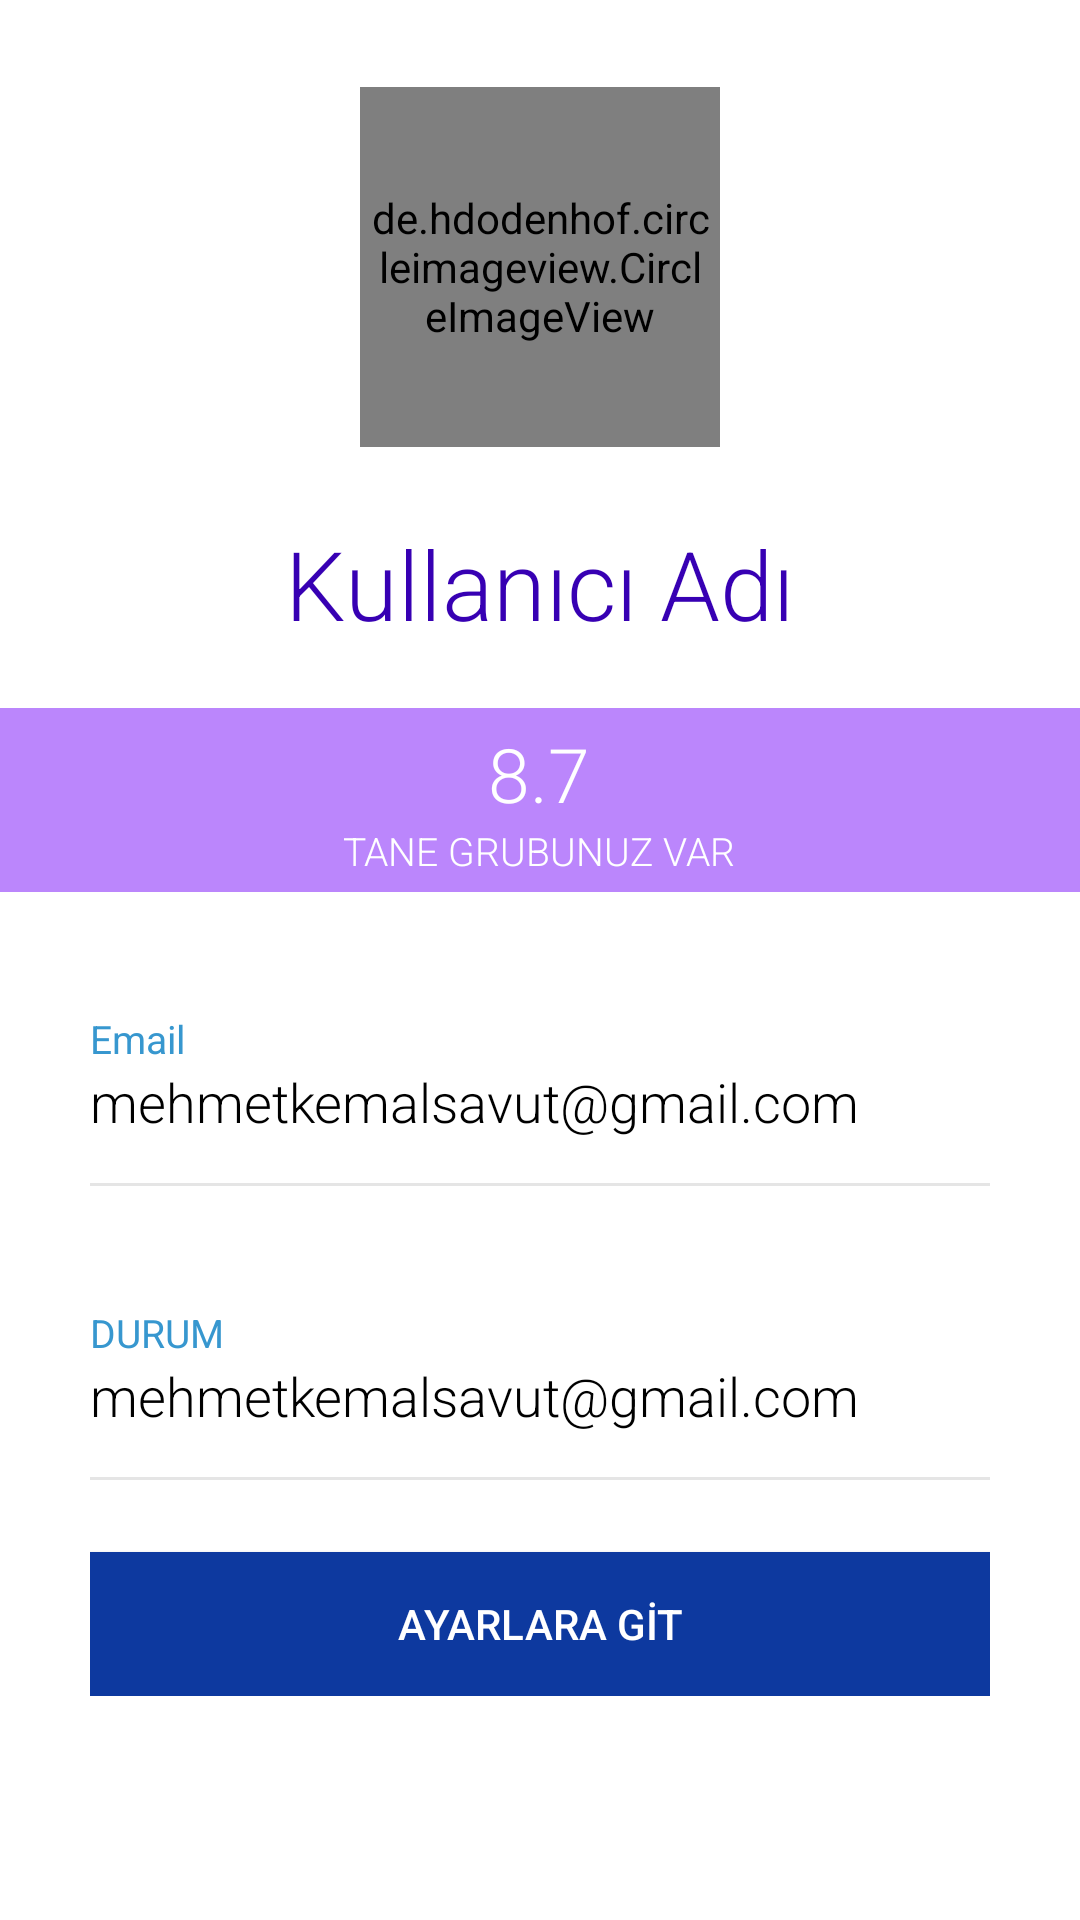

Layout XML and referenced resources for this Android screen:
<!-- AndroidManifest.xml: application theme Theme.CikcanmiApp -->
<!-- res/layout/fragment_profil.xml -->
<?xml version="1.0" encoding="utf-8"?>
<RelativeLayout xmlns:android="http://schemas.android.com/apk/res/android"
    android:layout_width="match_parent"
    android:layout_height="match_parent">

    <RelativeLayout
        android:id="@+id/rellay1"
        android:layout_width="match_parent"
        android:layout_height="wrap_content"
        android:paddingBottom="20dp">

        <RelativeLayout
            android:id="@+id/imgUser"
            android:layout_width="wrap_content"
            android:layout_height="wrap_content"
            android:layout_centerHorizontal="true"
            android:layout_marginTop="20dp"
            android:background="@drawable/circle_border">

            <de.hdodenhof.circleimageview.CircleImageView
                android:layout_width="120dp"
                android:layout_height="120dp"
                android:layout_marginStart="9dp"
                android:layout_marginTop="9dp"
                android:layout_marginEnd="9dp"
                android:layout_marginBottom="9dp"
                android:padding="3dp"
                android:src="@drawable/mehmetkemalsavut_cv_photo" />

        </RelativeLayout>

        <TextView
            android:id="@+id/txtProfilKullaniciAdi"
            android:layout_width="wrap_content"
            android:layout_height="wrap_content"
            android:layout_below="@+id/imgUser"
            android:layout_centerHorizontal="true"
            android:layout_marginTop="15sp"
            android:fontFamily="sans-serif-light"
            android:text="Kullanıcı Adı"
            android:textColor="@color/purple_700"
            android:textSize="32sp" />

    </RelativeLayout>

    <LinearLayout
        android:id="@+id/linlay1"
        android:layout_width="match_parent"
        android:layout_height="wrap_content"
        android:layout_below="@id/rellay1"
        android:orientation="horizontal">
        <RelativeLayout
            android:layout_width="match_parent"
            android:layout_height="wrap_content"
            android:layout_gravity="center"
            android:layout_weight="1"
            android:background="@color/purple_200"
            android:gravity="center"
            android:paddingBottom="5dp"
            android:paddingTop="5dp">

            <LinearLayout
                android:layout_width="wrap_content"
                android:layout_height="wrap_content"
                android:gravity="center_horizontal"
                android:orientation="vertical">

                <TextView
                    android:id="@+id/lblKacGrup"
                    android:layout_width="wrap_content"
                    android:layout_height="wrap_content"
                    android:fontFamily="sans-serif-light"
                    android:text="8.7"
                    android:textColor="@color/white"
                    android:textSize="25sp" />

                <TextView
                    android:layout_width="wrap_content"
                    android:layout_height="wrap_content"
                    android:fontFamily="sans-serif-light"
                    android:text="TANE GRUBUNUZ VAR"
                    android:textAllCaps="true"
                    android:textColor="@color/white"
                    android:textSize="13sp" />

            </LinearLayout>

        </RelativeLayout>

    </LinearLayout>


    <RelativeLayout
        android:layout_width="match_parent"
        android:layout_height="match_parent"
        android:layout_below="@+id/linlay1">

        <LinearLayout
            android:id="@+id/linear11"
            android:layout_width="match_parent"
            android:layout_height="wrap_content"
            android:layout_centerInParent="false"
            android:layout_marginLeft="30dp"
            android:layout_marginTop="40dp"
            android:layout_marginRight="30dp"
            android:orientation="vertical">

            <LinearLayout
                android:layout_width="match_parent"
                android:layout_height="wrap_content"
                android:orientation="vertical">

                <TextView
                    android:layout_width="wrap_content"
                    android:layout_height="wrap_content"
                    android:text="Email"
                    android:textColor="@color/headings"
                    android:textSize="13sp" />

                <TextView
                    android:id="@+id/txtProfilEmail"
                    android:layout_width="wrap_content"
                    android:layout_height="wrap_content"
                    android:fontFamily="sans-serif-light"
                    android:text="mehmetkemalsavut@gmail.com"
                    android:textColor="#000000"
                    android:textSize="18sp" />

                <View
                    android:layout_width="match_parent"
                    android:layout_height="1dp"
                    android:layout_marginTop="15dp"
                    android:background="@color/grey" />

            </LinearLayout>
        </LinearLayout>
        <LinearLayout
            android:layout_below="@+id/linear11"
            android:layout_width="match_parent"
            android:layout_height="wrap_content"
            android:layout_centerInParent="false"
            android:layout_marginLeft="30dp"
            android:layout_marginTop="40dp"
            android:layout_marginRight="30dp"
            android:orientation="vertical">

            <LinearLayout
                android:layout_width="match_parent"
                android:layout_height="wrap_content"
                android:orientation="vertical">

                <TextView
                    android:layout_width="wrap_content"
                    android:layout_height="wrap_content"
                    android:text="DURUM"
                    android:textColor="@color/headings"
                    android:textSize="13sp" />

                <TextView
                    android:id="@+id/txtDurumProfil"
                    android:layout_width="wrap_content"
                    android:layout_height="wrap_content"
                    android:fontFamily="sans-serif-light"
                    android:text="mehmetkemalsavut@gmail.com"
                    android:textColor="#000000"
                    android:textSize="18sp" />

                <View
                    android:layout_width="match_parent"
                    android:layout_height="1dp"
                    android:layout_marginTop="15dp"
                    android:background="@color/grey" />

            </LinearLayout>
        </LinearLayout>

        <LinearLayout
            android:layout_width="match_parent"
            android:layout_height="wrap_content"
            android:layout_centerInParent="false"
            android:layout_marginLeft="30dp"
            android:layout_marginTop="190dp"
            android:layout_marginRight="30dp"
            android:orientation="vertical">

            <LinearLayout
                android:layout_width="match_parent"
                android:layout_height="wrap_content"
                android:orientation="vertical">
                <Button
                    android:id="@+id/btnAyarlar"
                    android:layout_width="match_parent"
                    android:layout_marginTop="30dp"
                    android:layout_height="wrap_content"
                    android:text="AYARLARA GİT"
                    android:background="#0D399F"
                    android:textColor="@color/white"
                    android:drawableLeft="@drawable/ic_baseline_settings_24"
                    android:drawableRight="@drawable/ic_baseline_settings_24"
                    />

            </LinearLayout>
        </LinearLayout>


    </RelativeLayout>
</RelativeLayout>
<!-- resources referenced by this layout -->
<resources>
  <color name="grey">#E5E5E5</color>
  <color name="headings">#3797CF</color>
  <color name="purple_200">#FFBB86FC</color>
  <color name="purple_700">#FF3700B3</color>
  <color name="white">#FFFFFFFF</color>
  <!-- drawable mehmetkemalsavut_cv_photo: jpeg bitmap (drawable-v24, 211285 bytes) -->
  <style name="Theme.CikcanmiApp" parent="Theme.MaterialComponents.DayNight.NoActionBar">
          
          <item name="colorPrimary">@color/purple_500</item>
          <item name="colorPrimaryVariant">@color/purple_700</item>
          <item name="colorOnPrimary">@color/white</item>
          
          <item name="colorSecondary">@color/teal_200</item>
          <item name="colorSecondaryVariant">@color/teal_700</item>
          <item name="colorOnSecondary">@color/black</item>
          
          <item name="android:statusBarColor" tools:targetApi="l">?attr/colorPrimaryVariant</item>
          
      </style>
  <color name="purple_500">#FF6200EE</color>
  <color name="teal_200">#FF03DAC5</color>
  <color name="teal_700">#FF018786</color>
  <color name="black">#FF000000</color>
</resources>
